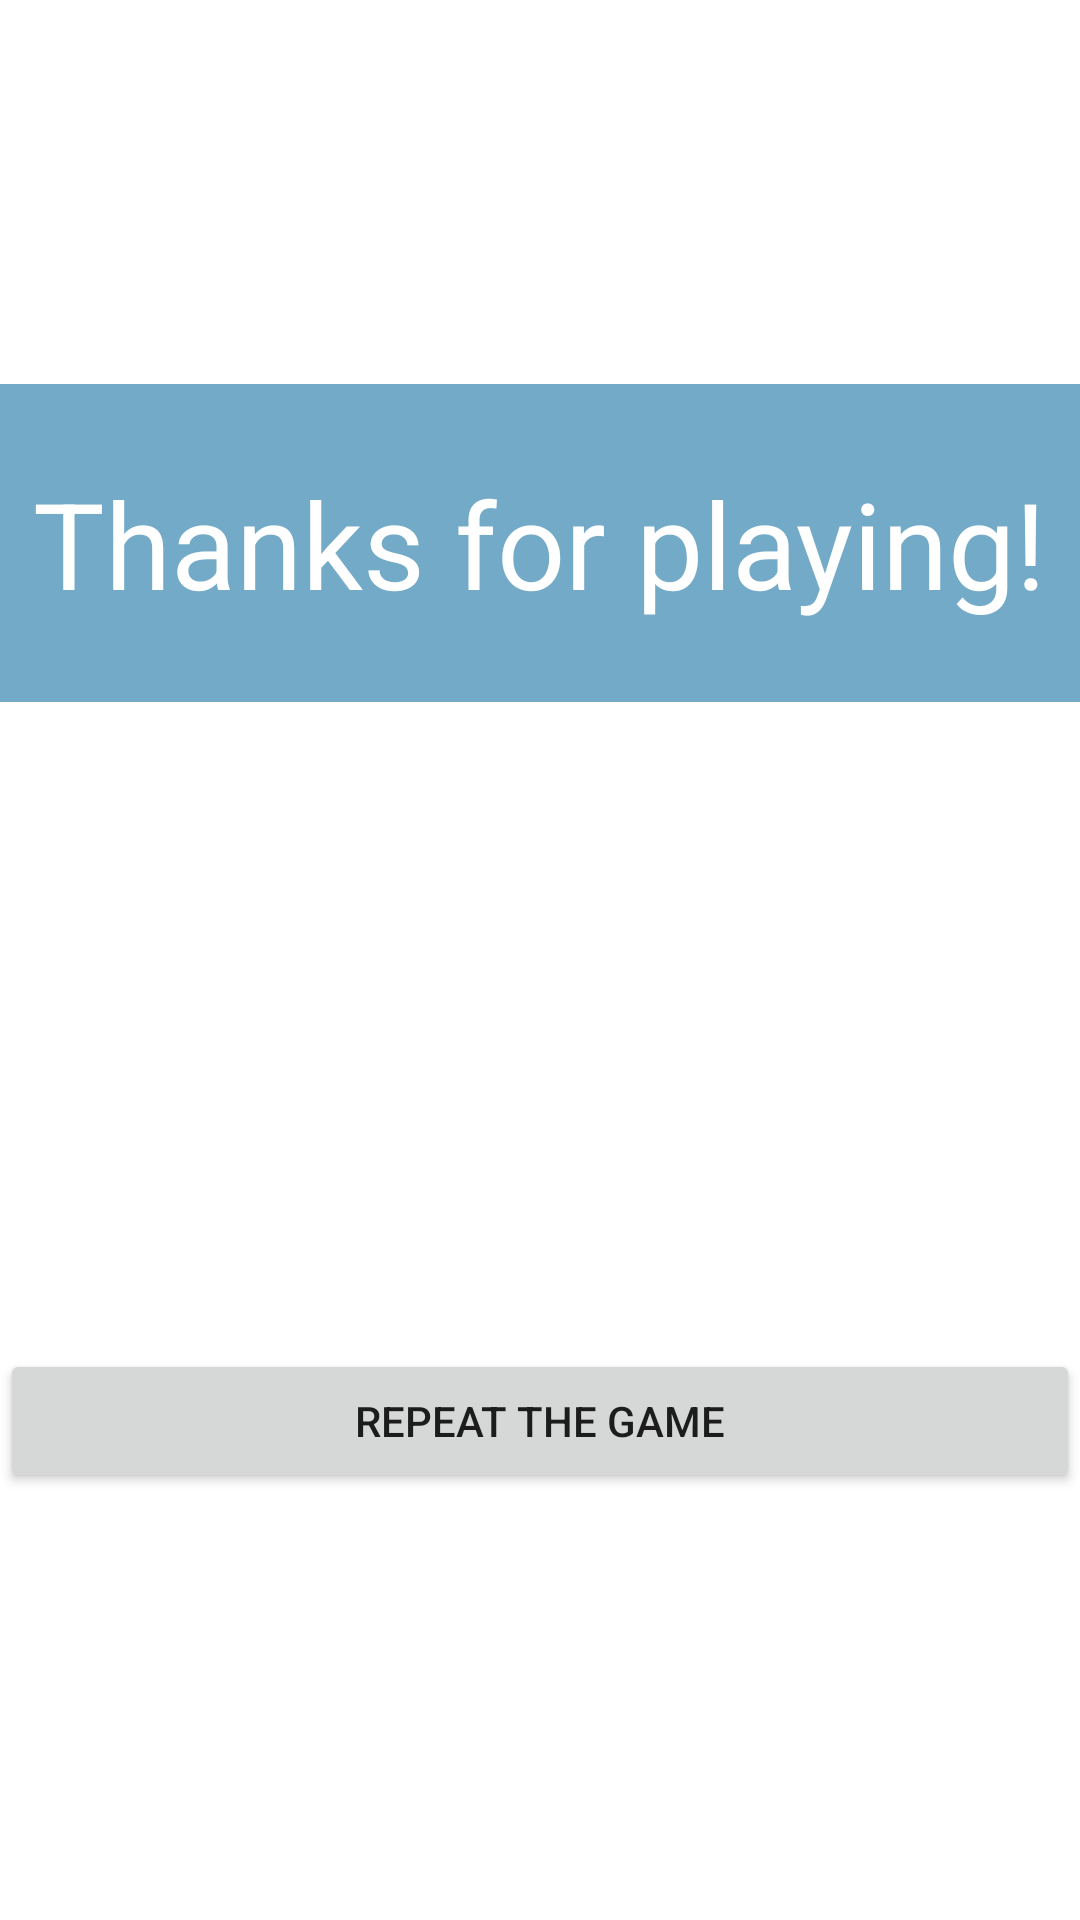

Android layout source for this screen:
<!-- AndroidManifest.xml: application theme Theme.VisualNovel -->
<!-- res/layout/activity_page_ending.xml -->
<?xml version="1.0" encoding="utf-8"?>
<androidx.constraintlayout.widget.ConstraintLayout xmlns:android="http://schemas.android.com/apk/res/android"
    xmlns:app="http://schemas.android.com/apk/res-auto"
    xmlns:tools="http://schemas.android.com/tools"
    android:layout_width="match_parent"
    android:layout_height="match_parent"
    tools:context=".page_1">


    <ImageView
        android:id="@+id/background1"
        android:layout_width="match_parent"
        android:layout_height="match_parent"
        app:srcCompat="@drawable/background" />

    <ImageView
        android:id="@+id/titlebox"
        android:layout_width="match_parent"
        android:layout_height="wrap_content"
        app:layout_constraintBottom_toBottomOf="@+id/background1"
        app:layout_constraintTop_toTopOf="@+id/background1"
        app:layout_constraintVertical_bias="0.175"
        app:srcCompat="@drawable/titlebox"
        tools:layout_editor_absoluteX="0dp" />

    <Button
        android:id="@+id/buttonend"
        android:layout_width="match_parent"
        android:layout_height="wrap_content"
        android:text="Repeat the game"
        app:layout_constraintBottom_toBottomOf="parent"
        app:layout_constraintTop_toBottomOf="@+id/titlebox"
        app:layout_constraintVertical_bias="0.534"
        tools:layout_editor_absoluteX="0dp" />

    <TextView
        android:id="@+id/title"
        android:layout_width="wrap_content"
        android:layout_height="wrap_content"
        android:text="Thanks for playing!"
        android:textColor="@color/white"
        android:textSize="40dp"
        app:layout_constraintBottom_toBottomOf="@+id/titlebox"
        app:layout_constraintEnd_toEndOf="@+id/titlebox"
        app:layout_constraintStart_toStartOf="parent"
        app:layout_constraintTop_toTopOf="@+id/titlebox" />
</androidx.constraintlayout.widget.ConstraintLayout>
<!-- resources referenced by this layout -->
<resources>
  <!-- drawable titlebox: png bitmap (drawable, 990 bytes) -->
  <style name="Theme.VisualNovel" parent="Theme.MaterialComponents.DayNight.DarkActionBar">
          
          <item name="colorPrimary">@color/purple_500</item>
          <item name="colorPrimaryVariant">@color/purple_700</item>
          <item name="colorOnPrimary">@color/white</item>
          
          <item name="colorSecondary">@color/teal_200</item>
          <item name="colorSecondaryVariant">@color/teal_700</item>
          <item name="colorOnSecondary">@color/black</item>
          
          <item name="android:statusBarColor">?attr/colorPrimaryVariant</item>
          
      </style>
  <!-- not gathered from this repository: default colours our renderer supplied (Android Studio template values) -->
  <color name="purple_500">#FF6200EE</color>
  <color name="purple_700">#FF3700B3</color>
  <color name="teal_200">#FF03DAC5</color>
  <color name="teal_700">#FF018786</color>
  <color name="black">#FF000000</color>
  <color name="white">#FFFFFFFF</color>
</resources>
